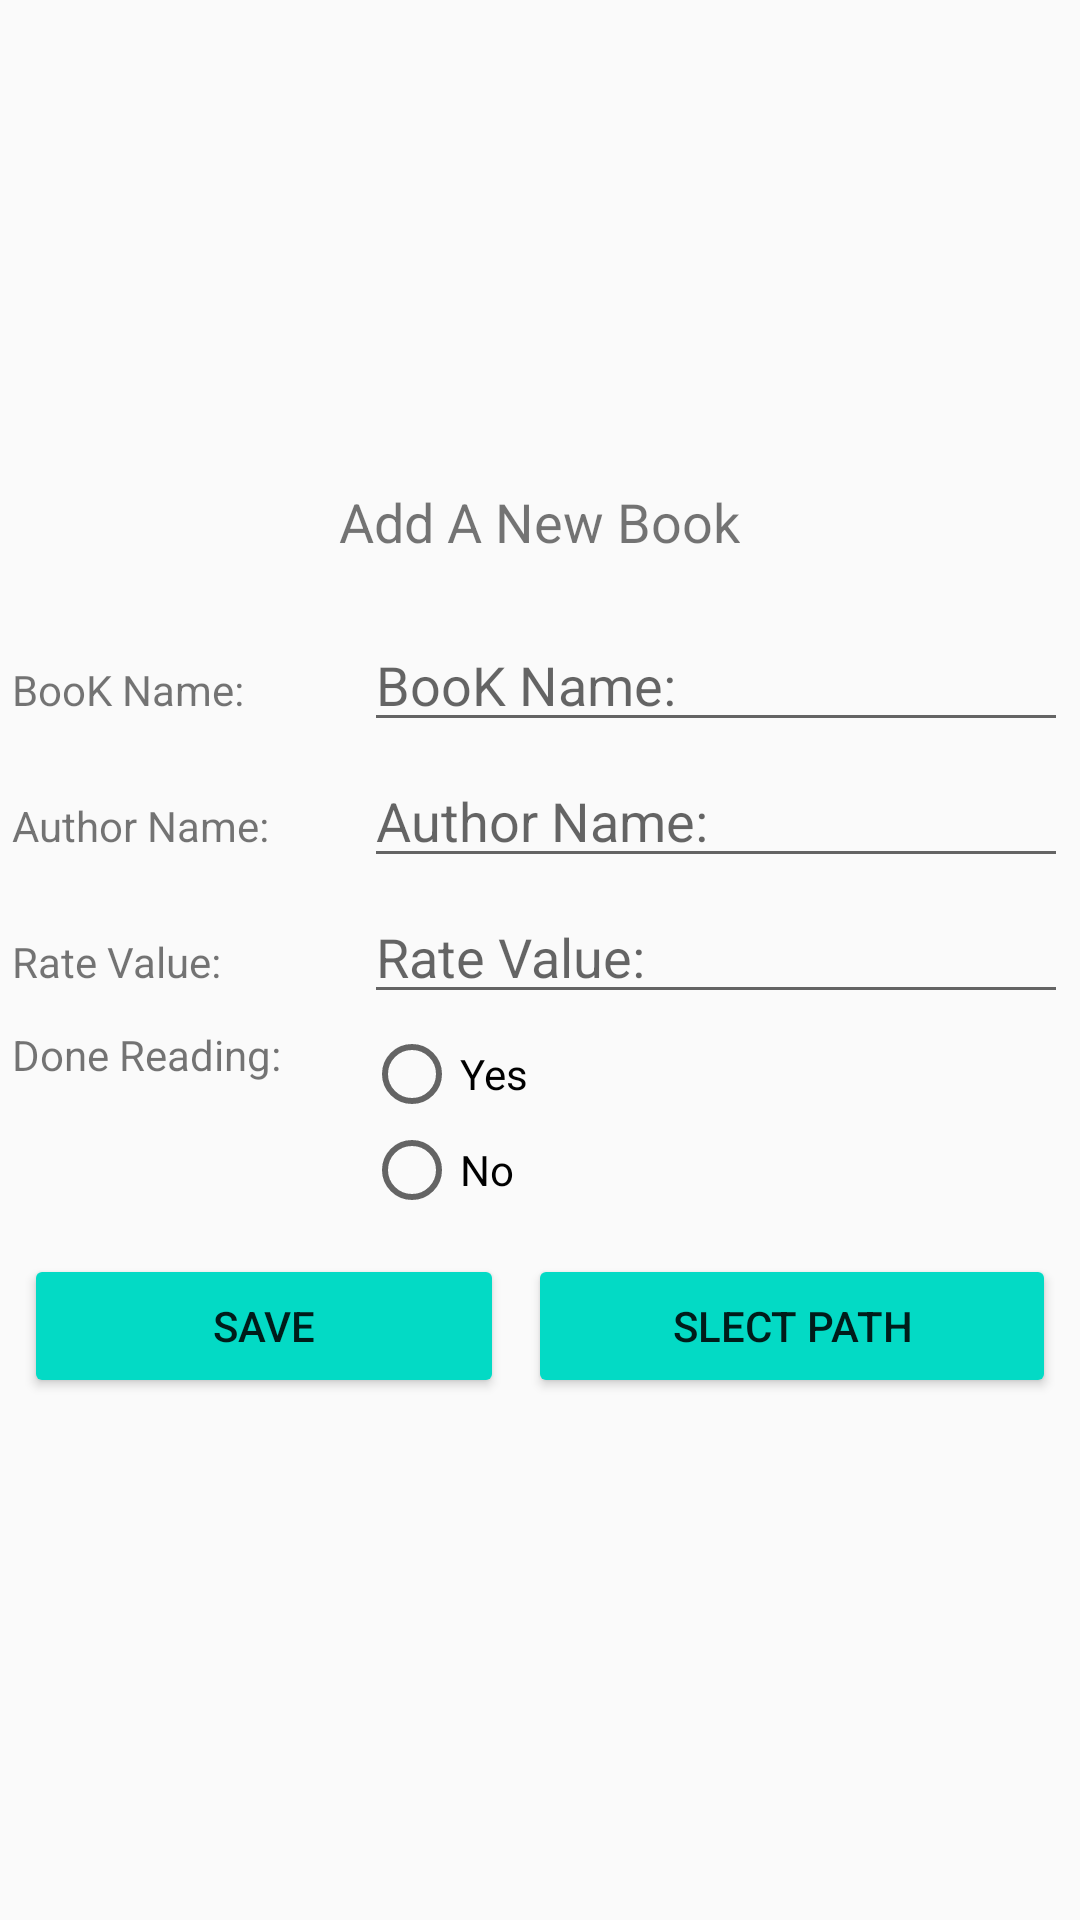

This screen was rendered from an Android layout file. Write that file and the resources it references.
<!-- AndroidManifest.xml: application theme AppTheme -->
<!-- res/layout/activity_add.xml -->
<?xml version="1.0" encoding="utf-8"?>
<LinearLayout
    xmlns:android="http://schemas.android.com/apk/res/android"
    xmlns:app="http://schemas.android.com/apk/res-auto"
    xmlns:tools="http://schemas.android.com/tools"
    android:layout_width="match_parent"
    android:layout_height="match_parent"
    android:orientation="vertical"
    android:gravity="center"
    tools:context=".Activities.AddActivity">

    <TextView
        android:textSize="@dimen/text_size_header"
        android:layout_marginBottom="@dimen/small"
        android:layout_width="wrap_content"
        android:layout_height="wrap_content"
        android:layout_gravity="center"
        android:text="@string/add_header" />

    <TableRow
        android:layout_margin="@dimen/xx_small"
        android:layout_width="match_parent"
        android:layout_height="wrap_content"
        >
        <TextView
            android:layout_width="0dp"
            android:layout_weight="1"
            android:layout_height="wrap_content"
            android:text="@string/book_name"
            />

        <EditText
            android:id="@+id/addEdNameID"
            android:layout_width="0dp"
            android:layout_height="wrap_content"
            android:layout_weight="2"
            android:hint="@string/book_name"
            android:inputType="text" />
    </TableRow>
    <TableRow
        android:layout_marginBottom="@dimen/xx_small"
        android:layout_marginRight="@dimen/xx_small"
        android:layout_marginLeft="@dimen/xx_small"
        android:layout_width="match_parent"
        android:layout_height="wrap_content"
        >
        <TextView
            android:layout_width="0dp"
            android:layout_weight="1"
            android:layout_height="wrap_content"
            android:text="@string/author"
            />

        <EditText
            android:id="@+id/addEdAutherID"
            android:layout_width="0dp"
            android:layout_height="wrap_content"
            android:layout_weight="2"
            android:hint="@string/author"
            android:inputType="text" />
    </TableRow>
    <TableRow
        android:layout_marginBottom="@dimen/xx_small"
        android:layout_marginRight="@dimen/xx_small"
        android:layout_marginLeft="@dimen/xx_small"
        android:layout_width="match_parent"
        android:layout_height="wrap_content"
        >
        <TextView
            android:layout_width="0dp"
            android:layout_weight="1"
            android:layout_height="wrap_content"
            android:text="@string/rate"
            />

        <EditText
            android:id="@+id/addEtRateID"
            android:layout_width="0dp"
            android:layout_height="wrap_content"
            android:layout_weight="2"
            android:hint="@string/rate"
            android:inputType="number" />
    </TableRow>
    <TableRow
        android:layout_marginBottom="@dimen/xx_small"
        android:layout_marginRight="@dimen/xx_small"
        android:layout_marginLeft="@dimen/xx_small"
        android:layout_width="match_parent"
        android:layout_height="wrap_content"
        >
        <TextView
            android:layout_width="0dp"
            android:layout_weight="1"
            android:layout_height="wrap_content"
            android:text="@string/done"
            />
        <RadioGroup
            android:layout_width="0dp"
            android:layout_weight="2"
             android:layout_height="wrap_content"
             >

            <RadioButton
                android:id="@+id/addRBYesID"
                android:layout_width="wrap_content"
                android:layout_height="wrap_content"
                android:text="@string/yes" />

            <RadioButton
                android:id="@+id/addRBNoID"
                android:layout_width="wrap_content"
                android:layout_height="wrap_content"
                android:text="@string/no" />
        </RadioGroup>
    </TableRow>
    <LinearLayout
        android:layout_marginBottom="@dimen/xx_small"
        android:layout_marginRight="@dimen/xx_small"
        android:layout_marginLeft="@dimen/xx_small"
        android:layout_marginTop="@dimen/x_small"
        android:layout_width="match_parent"
        android:layout_height="wrap_content"
        >

    <Button
        android:layout_weight="1"
        android:id="@+id/addBtSaveID"
        android:layout_width="wrap_content"
        android:layout_height="wrap_content"
        android:layout_gravity="left"
        android:layout_margin="@dimen/xx_small"
        android:text="@string/save" />
        <Button
            android:layout_weight="1"
            android:id="@+id/addBtSelectID"
            android:layout_width="wrap_content"
            android:layout_height="wrap_content"
            android:layout_gravity="right"
            android:layout_margin="@dimen/xx_small"
            android:text="@string/select" />
    </LinearLayout>












</LinearLayout>
<!-- resources referenced by this layout -->
<resources>
  <dimen name="small">16dp</dimen>
  <dimen name="text_size_header">18sp</dimen>
  <dimen name="x_small">8dp</dimen>
  <dimen name="xx_small">4dp</dimen>
  <string name="add_header">Add A New Book</string>
  <string name="author">Author Name:</string>
  <string name="book_name">BooK Name:</string>
  <string name="done">Done Reading:</string>
  <string name="no">No</string>
  <string name="rate">Rate Value:</string>
  <string name="save">Save</string>
  <string name="select">Slect Path</string>
  <string name="yes">Yes</string>
  <style name="AppTheme" parent="Theme.AppCompat.Light.DarkActionBar">
          
          <item name="colorPrimary">@color/colorPrimary</item>
          <item name="colorPrimaryDark">@color/colorPrimaryDark</item>
          <item name="colorAccent">@color/colorAccent</item>
          <item name="colorButtonNormal">@color/colorAccent</item>
          <item name="android:actionModeBackground">@color/colorAccent</item>
  
      </style>
  <!-- not gathered from this repository: default colours our renderer supplied (Android Studio template values) -->
  <color name="colorPrimary">#FF6200EE</color>
  <color name="colorPrimaryDark">#FF3700B3</color>
  <color name="colorAccent">#FF03DAC5</color>
</resources>
